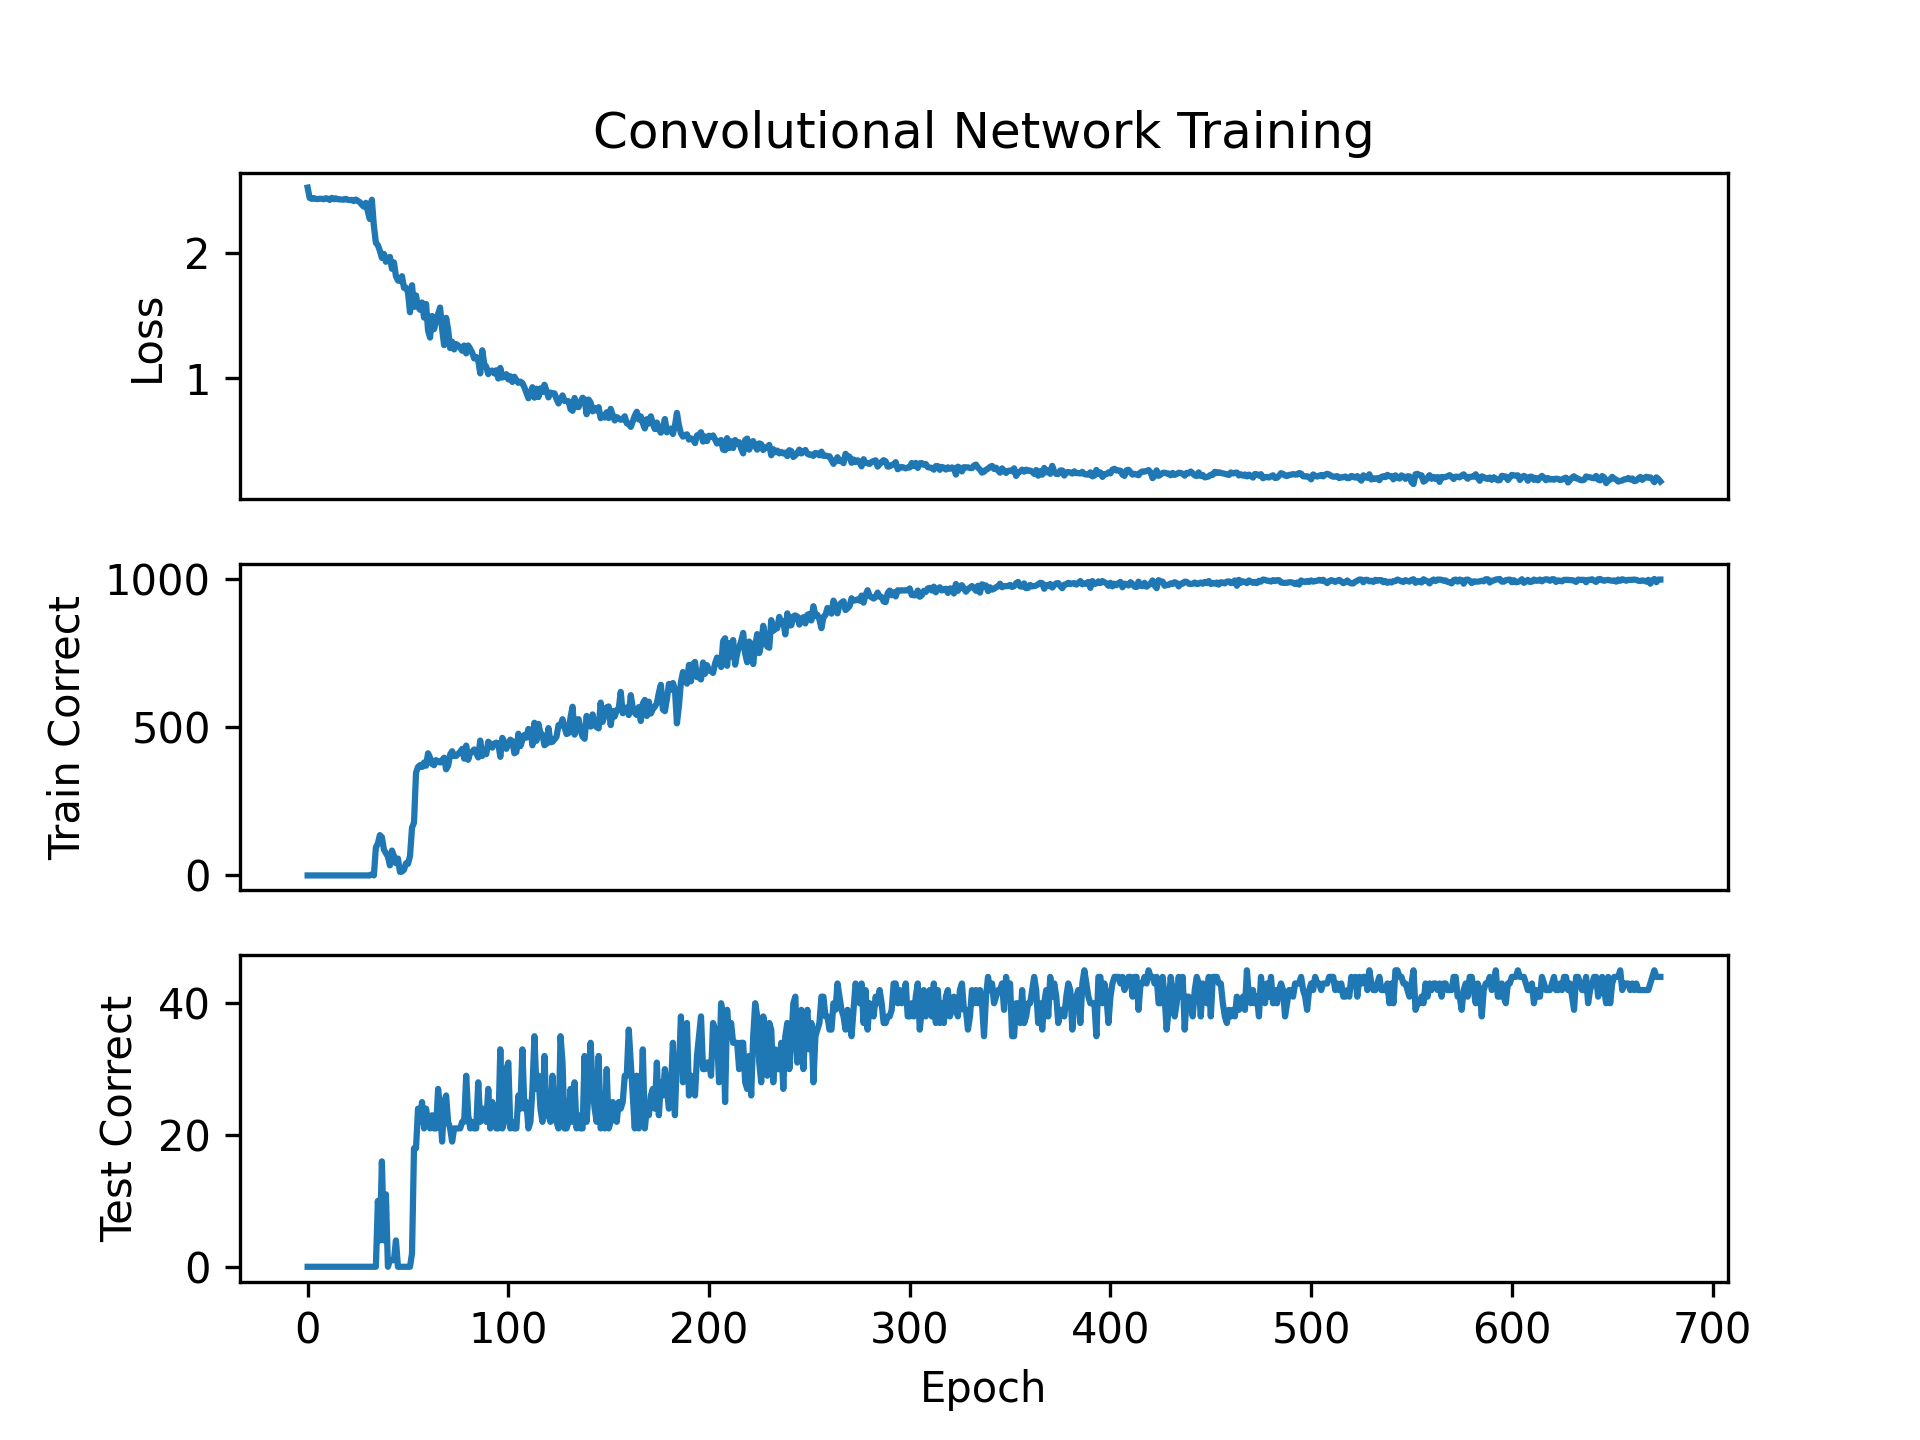

The file beside this chart, header and first rows:
epoch, loss
0, 2.518
1, 2.436
2, 2.429
3, 2.435
4, 2.428
5, 2.427
6, 2.429
7, 2.429
8, 2.426
9, 2.433
10, 2.43
11, 2.42
12, 2.436
13, 2.426
14, 2.432
15, 2.425
16, 2.425
17, 2.423
18, 2.422
19, 2.428
20, 2.421
21, 2.418
22, 2.42
23, 2.411
24, 2.423
25, 2.412
26, 2.402
27, 2.382
28, 2.366
29, 2.396
30, 2.327
31, 2.267
32, 2.421
33, 2.214
34, 2.079
35, 2.059
36, 2.015
37, 1.958
38, 1.99
39, 1.927
40, 1.957
41, 1.966
42, 1.871
43, 1.922
44, 1.812
45, 1.779
46, 1.773
47, 1.812
48, 1.72
49, 1.72
50, 1.684
51, 1.525
52, 1.74
53, 1.567
54, 1.659
55, 1.568
56, 1.545
57, 1.603
58, 1.482
59, 1.591
... 615 more rows
